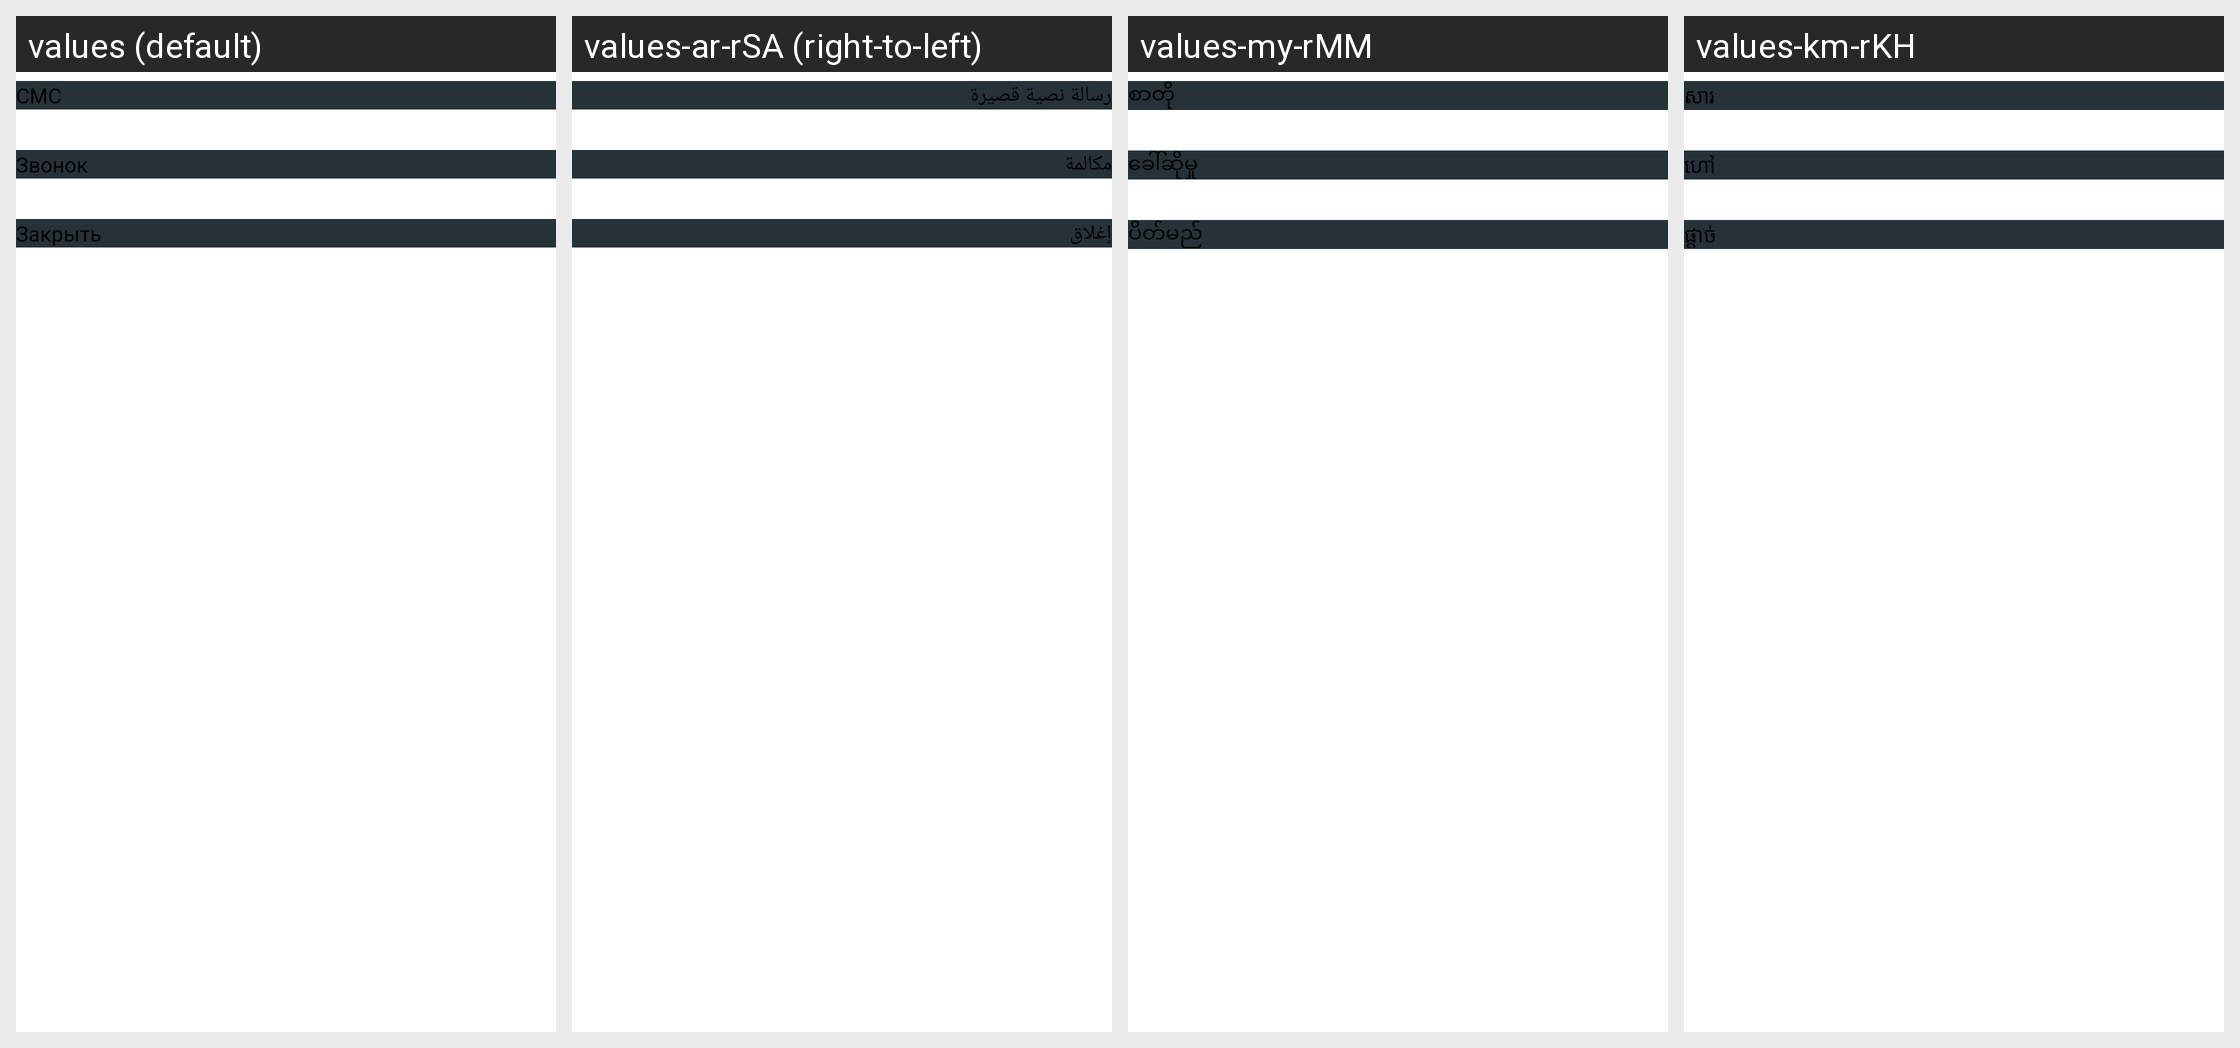

For this localized Android screen grid, give each drawn string resource with its value in every locale shown.
Android screen res/layout/dialog_remind_password_methods.xml rendered under 4 locales, left to right: values (default), values-ar-rSA (right-to-left), values-my-rMM, values-km-rKH. Device: Nexus 5 (rendered at 1080×1920; each locale shown at half size, 540×960, under a caption strip naming it); theme AppTheme.
Other locales in the repository, not shown: values-af, values-am, values-am-rET, values-ar, values-as, values-az, values-az-rAZ, values-be, values-bg, values-bg-rBG, values-bn, values-bn-rBD, values-bs, values-ca, values-cs, values-da, values-de, values-de-rCH, values-el, values-en-rAU, values-en-rCA, values-en-rGB, values-en-rUS, values-en-rXC, values-es, values-es-rES, values-es-rUS, values-et, values-eu, values-fa, values-fa-rIR, values-fi, values-fil-rPH, values-fr, values-fr-rCA, values-fr-rFR, values-gl, values-gu, values-he, values-hi, values-hi-rIN, values-hr, values-hr-rHR, values-hu, values-hy, values-hy-rAM, values-in, values-in-rID, values-is, values-it, values-it-rIT, values-iw, values-ja, values-ka, values-ka-rGE, values-kk, values-kk-rKZ, values-km, values-kn, values-ko, values-ky, values-lo, values-lo-rLA, values-lt, values-lv, values-lv-rLV, values-mk, values-ml, values-mn, values-mr, values-ms, values-ms-rMY, values-my, values-nb, values-ne, values-nl, values-or, values-pa, values-pl, values-pt, values-pt-rBR, values-pt-rPT, values-ro, values-ru, values-si, values-sk, values-sl, values-sq, values-sr, values-sv, values-sw, values-sw-rTZ, values-ta, values-ta-rIN, values-te, values-te-rIN, values-tg-rTJ, values-th, values-th-rTH, values-tl, values-tr, values-tr-rTR, values-uk, values-uk-rUA, values-ur, values-uz, values-uz-rUZ, values-vi, values-vi-rVN, values-zh-rCN, values-zh-rHK, values-zh-rTW, values-zu.
Strings drawn on this screen, with the default value and each locale's value (text and hints the layout hard-codes, and strings that could not be matched under every locale, appear in the picture but are not listed):

SMS
  values: СМС
  values-ar-rSA: رسالة نصية قصيرة
  values-my-rMM: စာတို
  values-km-rKH: សារ

Call
  values: Звонок
  values-ar-rSA: مكالمة
  values-my-rMM: ခေါ်ဆိုမှု
  values-km-rKH: ហៅ

Close
  values: Закрыть
  values-ar-rSA: إغلاق
  values-my-rMM: ပိတ်မည်
  values-km-rKH: ផ្តាច់
